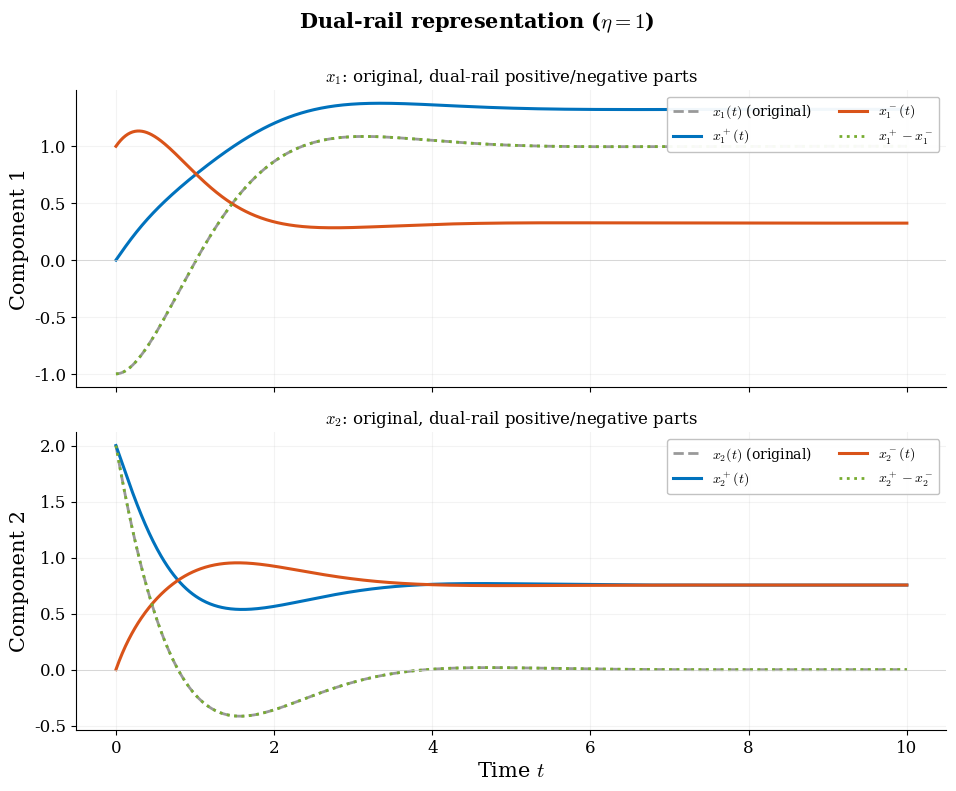

This chart was generated by the following Python code: (Note: this script raises an exception after producing the figure.)
"""
Dual-rail representation of a general linear system dx/dt = Ax + b.

A = [[-1,-1],[1,-1]], b = [1,-1].  Equilibrium: x* = [1, 0].

Dual-rail: x = x+ - x-  where x+, x- >= 0.
  dx+/dt = M x+ + N x- + b+ - eta * x+ o x-
  dx-/dt = M x- + N x+ + b- - eta * x+ o x-
  M = [[-1,0],[1,-1]], N = [[0,1],[0,0]], b+ = [1,0], b- = [0,1].

The eta term (annihilation) pushes x+, x- toward their minimal
representation.  As eta -> inf, x+ -> max(x,0), x- -> max(-x,0).

Three figures: eta = 1, 10, 100.
"""
import numpy as np
from scipy.integrate import solve_ivp
import matplotlib, matplotlib.pyplot as plt

matplotlib.rcParams.update({
    "svg.fonttype": "path", "mathtext.fontset": "cm",
    "font.family": "serif", "font.size": 13,
    "axes.labelsize": 15, "axes.titlesize": 14,
    "legend.fontsize": 10, "xtick.labelsize": 12, "ytick.labelsize": 12,
    "lines.linewidth": 2.5, "axes.linewidth": 0.8,
    "axes.spines.top": False, "axes.spines.right": False,
})
BLUE="#0072BD"; ORANGE="#D95319"; GREEN="#77AC30"
PURPLE="#7E2F8E"; GOLD="#EDB120"; GRAY="0.6"
OUT = "/mnt/user-data/outputs"

# Original system
A = np.array([[-1, -1], [1, -1]])
b = np.array([1, -1])

# Dual-rail matrices
M = np.array([[-1, 0], [1, -1]])
N = np.array([[0, 1], [0, 0]])
bp = np.array([1, 0])   # b+
bm = np.array([0, 1])   # b-

# Equilibrium
x_eq = np.linalg.solve(A, -b)
print(f"Equilibrium: x* = {x_eq}")

# Original system RHS
def rhs_orig(t, x):
    return A @ x + b

# Dual-rail RHS
def rhs_dual(t, z, eta):
    xp, xm = z[:2], z[2:]
    annihil = eta * xp * xm
    dxp = M @ xp + N @ xm + bp - annihil
    dxm = M @ xm + N @ xp + bm - annihil
    return np.concatenate([dxp, dxm])

# Initial conditions: x(0) = [-1, 2]
x0 = np.array([-1.0, 2.0])
xp0 = np.maximum(x0, 0)    # [0, 2]
xm0 = np.maximum(-x0, 0)   # [1, 0]

T = 10.0
te = np.linspace(0, T, 1000)

# Solve original
sol_orig = solve_ivp(rhs_orig, [0, T], x0, t_eval=te, rtol=1e-10)

# Solve dual-rail for each eta
for eta in [1, 10, 100]:
    z0 = np.concatenate([xp0, xm0])
    sol = solve_ivp(lambda t, z: rhs_dual(t, z, eta),
                    [0, T], z0, t_eval=te, rtol=1e-10)
    xp1, xp2 = sol.y[0], sol.y[1]
    xm1, xm2 = sol.y[2], sol.y[3]
    diff1 = xp1 - xm1
    diff2 = xp2 - xm2
    x1_orig = sol_orig.y[0]
    x2_orig = sol_orig.y[1]

    fig, (ax1, ax2) = plt.subplots(2, 1, figsize=(10, 8), sharex=True)
    fig.subplots_adjust(left=0.10, right=0.97, top=0.88, bottom=0.08,
                        hspace=0.15)
    fig.suptitle(rf"Dual-rail representation ($\eta = {eta}$)",
                 fontsize=15, fontweight="bold")

    # Component 1
    ax1.plot(te, x1_orig, color=GRAY, lw=2.0, ls="--",
             label=r"$x_1(t)$ (original)")
    ax1.plot(te, xp1, color=BLUE, lw=2.2,
             label=r"$x_1^+(t)$")
    ax1.plot(te, xm1, color=ORANGE, lw=2.2,
             label=r"$x_1^-(t)$")
    ax1.plot(te, diff1, color=GREEN, lw=2.0, ls=":",
             label=r"$x_1^+ - x_1^-$")
    ax1.axhline(0, color="0.8", lw=0.5)
    ax1.set_ylabel("Component 1")
    ax1.set_title(r"$x_1$: original, dual-rail positive/negative parts",
                  fontsize=12)
    ax1.legend(loc="upper right", framealpha=0.95, edgecolor="0.75",
               ncol=2)
    ax1.grid(True, alpha=0.15)

    # Component 2
    ax2.plot(te, x2_orig, color=GRAY, lw=2.0, ls="--",
             label=r"$x_2(t)$ (original)")
    ax2.plot(te, xp2, color=BLUE, lw=2.2,
             label=r"$x_2^+(t)$")
    ax2.plot(te, xm2, color=ORANGE, lw=2.2,
             label=r"$x_2^-(t)$")
    ax2.plot(te, diff2, color=GREEN, lw=2.0, ls=":",
             label=r"$x_2^+ - x_2^-$")
    ax2.axhline(0, color="0.8", lw=0.5)
    ax2.set_ylabel("Component 2")
    ax2.set_xlabel("Time $t$")
    ax2.set_title(r"$x_2$: original, dual-rail positive/negative parts",
                  fontsize=12)
    ax2.legend(loc="upper right", framealpha=0.95, edgecolor="0.75",
               ncol=2)
    ax2.grid(True, alpha=0.15)

    # Match ylims across panels for visual consistency
    ymax = max(ax1.get_ylim()[1], ax2.get_ylim()[1]) * 1.05
    ymin = min(ax1.get_ylim()[0], ax2.get_ylim()[0]) * 1.05

    fname = f"dual_rail_eta{eta}"
    fig.savefig(f"{OUT}/{fname}.svg", bbox_inches="tight")
    plt.close()
    print(f"Saved {fname}.svg")

    # Verify accuracy
    err1 = np.max(np.abs(diff1 - x1_orig))
    err2 = np.max(np.abs(diff2 - x2_orig))
    print(f"  eta={eta}: max|x+ - x- - x| = {max(err1,err2):.2e}")
